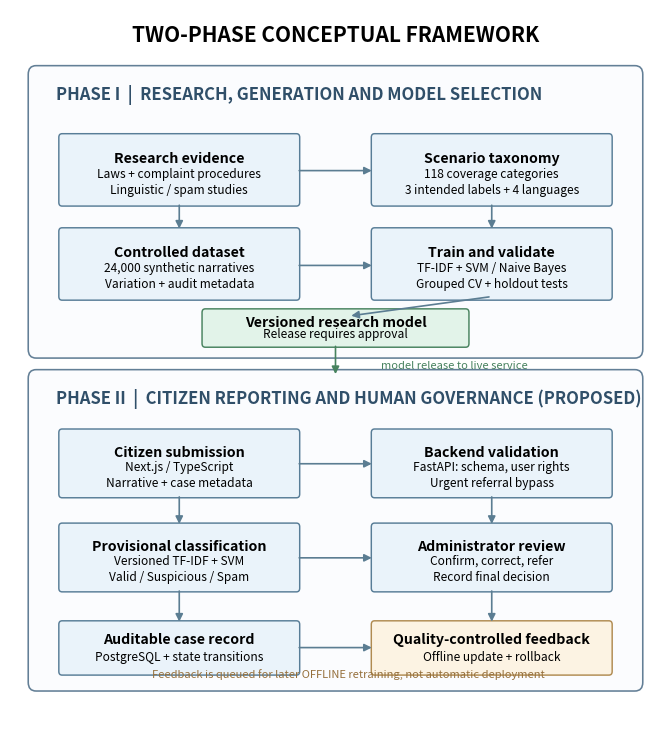

Write Python code to recreate this figure. (Note: this script raises an exception after producing the figure.)
from pathlib import Path
import matplotlib.pyplot as plt
from matplotlib.patches import FancyBboxPatch,FancyArrowPatch
p=Path('/mnt/data/thesis_full_2026/shared/figures/conceptual_framework.pdf')
fig,ax=plt.subplots(figsize=(8.4,9.4));fig.patch.set_facecolor('white');ax.set_xlim(0,1);ax.set_ylim(0,1);ax.axis('off')
ax.text(.5,.965,'TWO-PHASE CONCEPTUAL FRAMEWORK',ha='center',va='center',fontsize=15,fontweight='bold')
def frame(y0,y1,heading):
 ax.add_patch(FancyBboxPatch((.04,y0),.92,y1-y0,boxstyle='round,pad=0.012',edgecolor='#637F96',facecolor='#FBFCFE',lw=1.15))
 ax.text(.07,y1-.028,heading,va='center',fontsize=12,fontweight='bold',color='#304F69')
def node(x,y,w,h,heading,details,kind='normal'):
 b={'normal':('#EAF3FA','#587D97'),'good':('#E2F3E9','#47825E'),'risk':('#FCF3E3','#B08B51')}[kind]
 ax.add_patch(FancyBboxPatch((x,y),w,h,boxstyle='round,pad=.005',linewidth=1.05,edgecolor=b[1],facecolor=b[0]))
 ax.text(x+w/2,y+h*.68,heading,fontsize=10.2,ha='center',va='center',fontweight='bold')
 ax.text(x+w/2,y+h*.32,details,fontsize=8.6,ha='center',va='center',linespacing=1.3)
def arrow(x1,y1,x2,y2,color='#5B7D92',rad=0):
 ax.add_patch(FancyArrowPatch((x1,y1),(x2,y2),arrowstyle='-|>',mutation_scale=11,linewidth=1.2,color=color,connectionstyle=f'arc3,rad={rad}'))
frame(.53,.91,'PHASE I  |  RESEARCH, GENERATION AND MODEL SELECTION')
node(.08,.733,.36,.09,'Research evidence','Laws + complaint procedures\nLinguistic / spam studies')
node(.56,.733,.36,.09,'Scenario taxonomy','118 coverage categories\n3 intended labels + 4 languages')
node(.08,.603,.36,.09,'Controlled dataset','24,000 synthetic narratives\nVariation + audit metadata')
node(.56,.603,.36,.09,'Train and validate','TF-IDF + SVM / Naive Bayes\nGrouped CV + holdout tests')
node(.30,.538,.40,.043,'Versioned research model','Release requires approval',kind='good')
arrow(.44,.777,.56,.777);arrow(.74,.733,.74,.693);arrow(.26,.733,.26,.693);arrow(.44,.646,.56,.646);arrow(.74,.603,.52,.576)
frame(.07,.49,'PHASE II  |  CITIZEN REPORTING AND HUMAN GOVERNANCE (PROPOSED)')
node(.08,.33,.36,.085,'Citizen submission','Next.js / TypeScript\nNarrative + case metadata')
node(.56,.33,.36,.085,'Backend validation','FastAPI: schema, user rights\nUrgent referral bypass')
node(.08,.20,.36,.085,'Provisional classification','Versioned TF-IDF + SVM\nValid / Suspicious / Spam')
node(.56,.20,.36,.085,'Administrator review','Confirm, correct, refer\nRecord final decision')
node(.08,.085,.36,.065,'Auditable case record','PostgreSQL + state transitions')
node(.56,.085,.36,.065,'Quality-controlled feedback','Offline update + rollback',kind='risk')
arrow(.44,.372,.56,.372);arrow(.74,.33,.74,.285);arrow(.26,.33,.26,.285);arrow(.44,.242,.56,.242);arrow(.74,.2,.74,.15);arrow(.26,.2,.26,.15);arrow(.44,.118,.56,.118)
arrow(.5,.538,.5,.492,color='#47825E')
ax.text(.57,.504,'model release to live service',color='#47825E',fontsize=8)
ax.text(.52,.077,'Feedback is queued for later OFFLINE retraining, not automatic deployment',color='#956F3B',fontsize=8,ha='center')
plt.savefig(p,bbox_inches='tight',facecolor='white',pad_inches=.17)
plt.close(fig)
print(p,p.stat().st_size)
